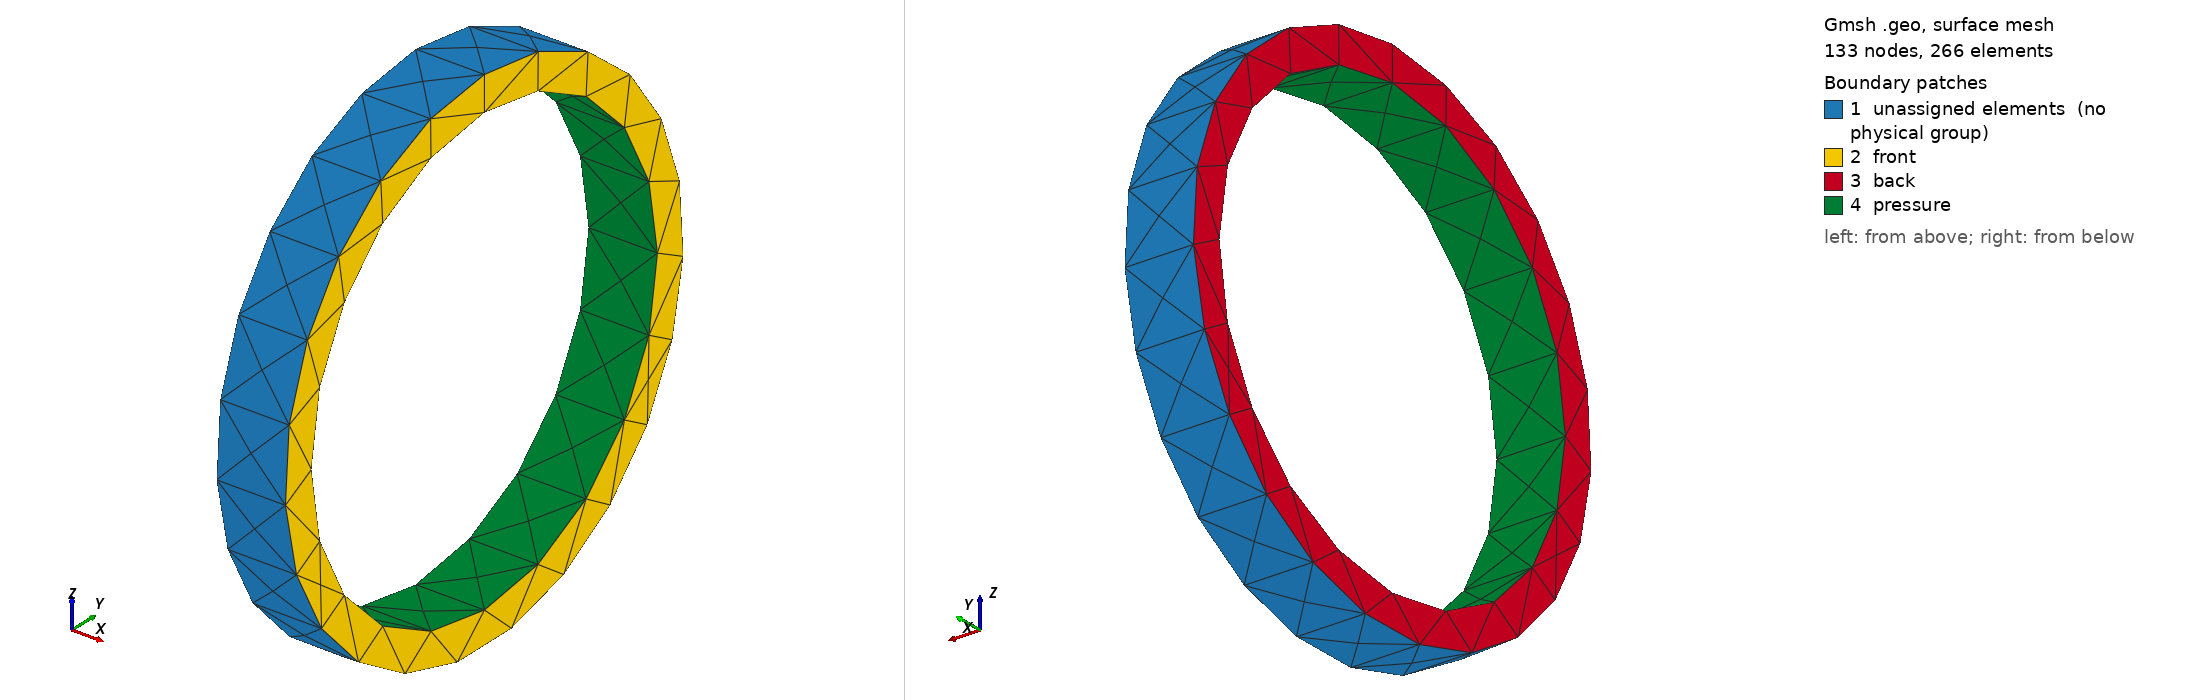

Gmsh geometry script, surface-meshed: 133 nodes, 266 surface elements. Boundary patches (legend numbers): 1 unassigned elements (no physical group), 2 front, 3 back, 4 pressure. Left view from above one corner, right view from below the opposite corner. Legend entries are the model's physical surfaces; 'unassigned elements' are surfaces in no physical group. The drawing asked Gmsh for element sizes between 1% and 20% of the model's largest extent; the script's own settings can give other sizes.

=== pipe-ust10-1-1.geo (drawn) ===
// unstructured straight tet10
Mesh.RecombineAll = 0;
Mesh.SecondOrderLinear = 1;

SetFactory("OpenCASCADE");

l = 2*(( 323.8/2    )-( ( 323.8/2    )-21.5     ));

Cylinder(1) = {-l/2, 0, 0,  +l, 0, 0,  ( 323.8/2    )};
Cylinder(2) = {-l/2, 0, 0,  +l, 0, 0,  ( ( 323.8/2    )-21.5     )};
BooleanDifference(3) = {Volume{1};Delete;}{Volume{2};Delete;};

Physical Volume("pipe") = {3};
s() = Boundary{ Volume{3}; };
Physical Surface("front") = {s(1)};
Physical Surface("back") = {s(2)};
Physical Surface("pressure") = {s(3)};

Mesh.Algorithm = 6;
Mesh.Algorithm3D = 4;
Mesh.Optimize = 1;
Mesh.OptimizeNetgen = 1;
Mesh.HighOrderOptimize = 2;

Mesh.CharacteristicLengthMax = (( 323.8/2    )-( ( 323.8/2    )-21.5     ))/1;
Mesh.ElementOrder = 1;
